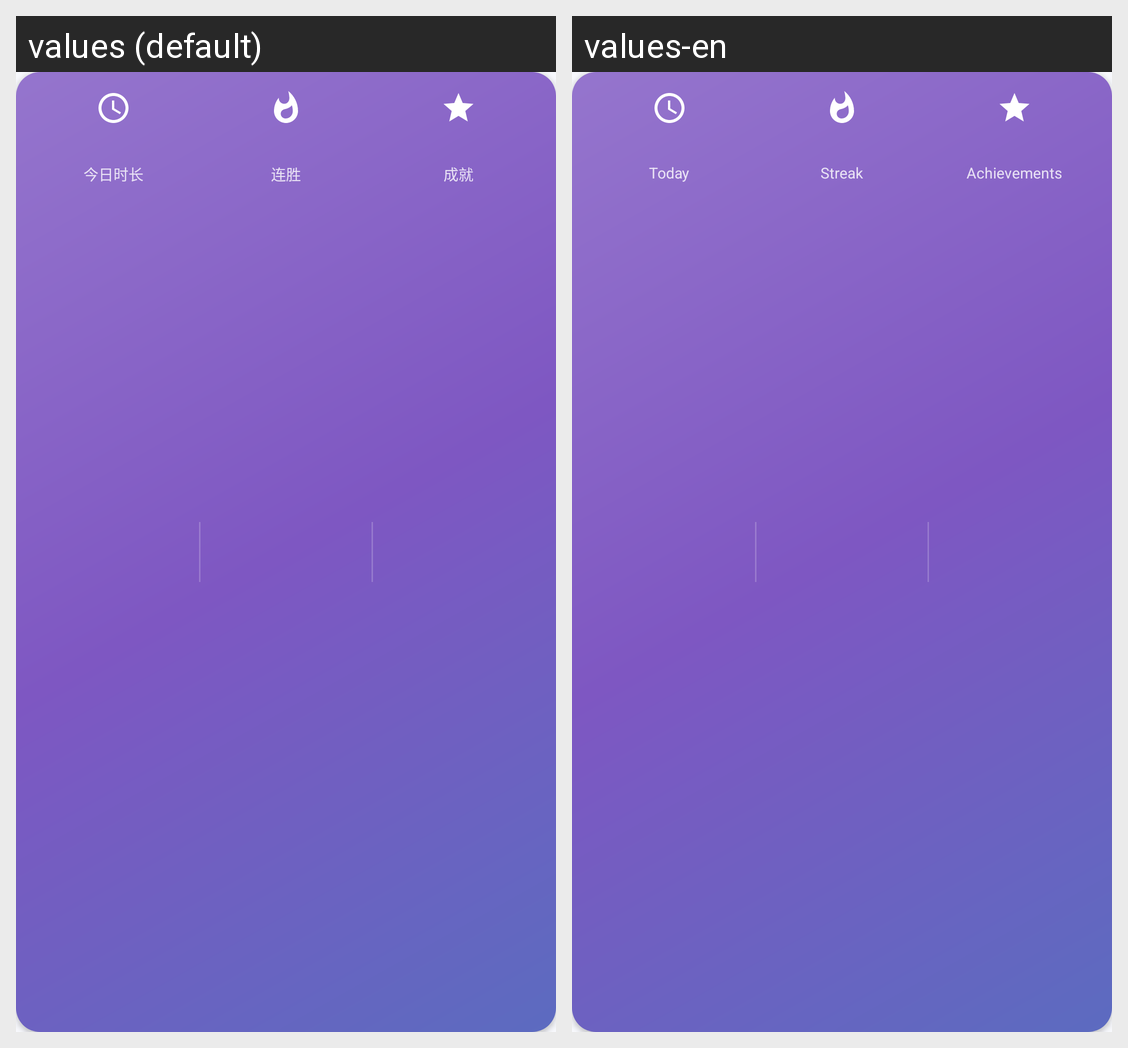

Here is an Android app screen in its default locale and in the app's own translations. Write out the translated-string differences for the strings that appear on this screen.
Android screen res/layout/layout_home_quick_stats.xml rendered under 2 locales, left to right: values (default), values-en. Device: Nexus 5 (rendered at 1080×1920; each locale shown at half size, 540×960, under a caption strip naming it); theme Theme.GameMatrixApp.
Strings drawn on this screen, with the default value and each locale's value (text and hints the layout hard-codes, and strings that could not be matched under every locale, appear in the picture but are not listed):

home_stats_today_playtime
  values: 今日时长
  values-en: Today

home_stats_streak
  values: 连胜
  values-en: Streak

home_stats_achievements
  values: 成就
  values-en: Achievements
